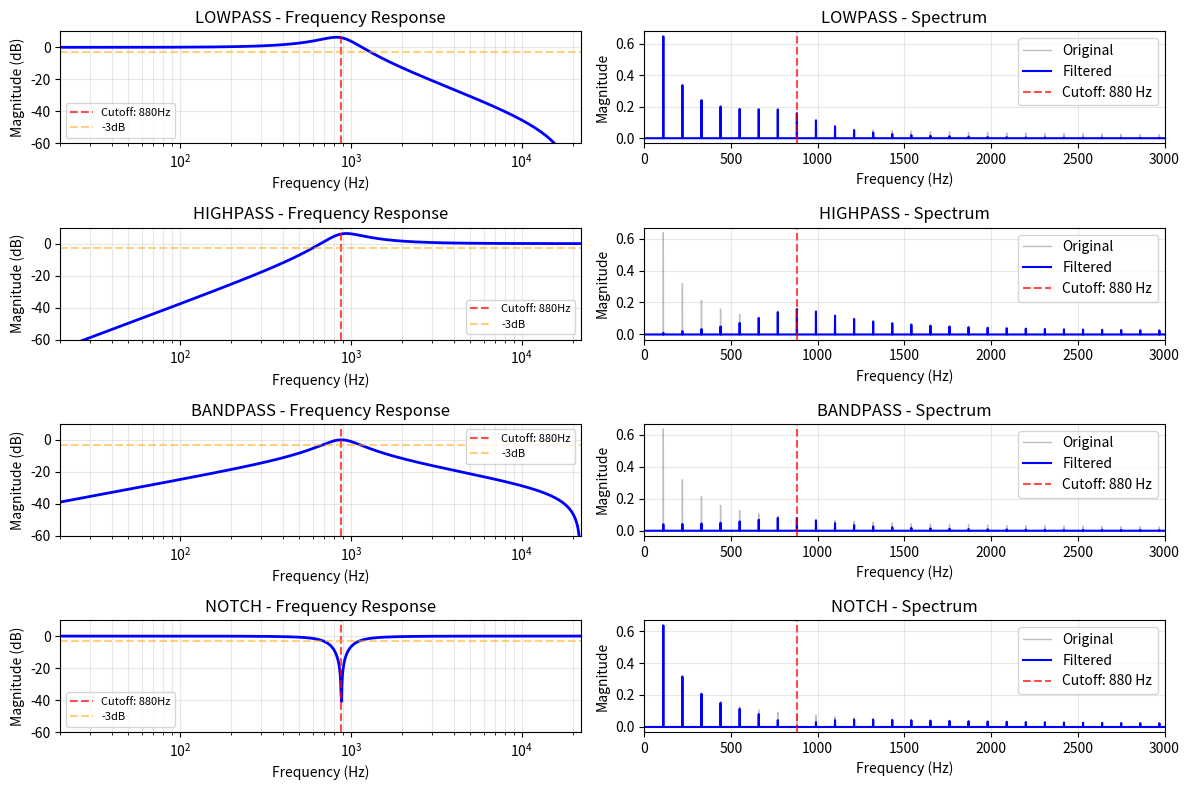
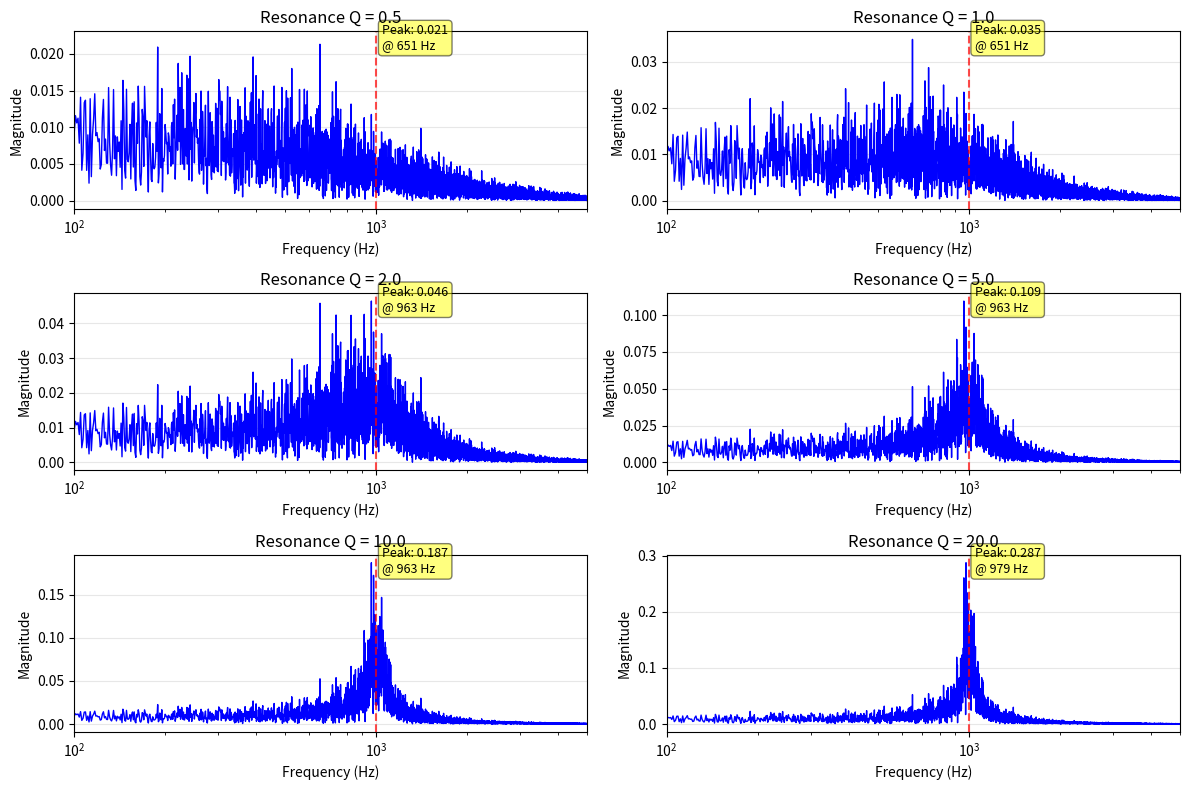

These figures' Python source, in order:
"""
==============================================
DAY 9: Filters (Biquad & State Variable Filters)
==============================================
Goal: 필터의 수학적 원리를 이해하고 다양한 필터 타입을 구현한다.

    -> 계수가 왜 그렇게 나오는지 추가로 더 공부해야함
        + 아직 위상과 그걸 radian 으로 보는것이 익숙하지 않은것같다. (260527)
"""

import numpy as np
import matplotlib.pyplot as plt
from scipy.fft import fft, fftfreq
from scipy import signal

SAMPLE_RATE = 44100
DURATION = 1.0

def biquad_filter(signal_input, filter_type, cutoff_freq, resonance, sample_rate):
    """
    Biquad Filter 

    Biquad = "Bi-quadratic" (2차 필터)

    Transfer function (전달함수)
    H(z) = (b0 + b1*z^(-1) + b2*z^(-2)) / (a0 + a1*z^(-1) + a2*z^(-2))

        차분방정식과 완전히 같은 내용임 (위 전달함수 H(z))
        z^(-1) : 1샘플 과거(Delay 1)
        z^(-2) : 2샘플 과거(Delay 2)
        => 차분방정식은 어떻게 계산하냐를 알려주지만, 전달 함수는 주파수별로 어떻게 반응하냐를 분석할 수 있게 함
        
        z = e^(jw) 를 대입하면 (w=각주파수) -> 각 주파수에서 필터가 신호를 얼마나 증폭/감쇠하는지 바로 계산 가능함
        H(z) → z = e^(jω) 대입 → H(e^(jω)) = 주파수 응답



    Difference equation (차분방정식)
    y[n] = (b0*x[n] + b1*x[n-1] + b2*x[n-2] - a1*y[n-1] - a2*y[n-2]) / a0

        지금 출력값 y[n]은, 지금/과거 입력값들과 과거 출력값들의 가중합이다 (b 계수 : 입력에 곱하는 가중치, a 계수 : 과거 출력에 곱하는 가중치. feedback)
        지금 출력 = 지금 입력 + 1샘플 전 입력 + 2샘플 전 입력 - 1샘플 전 출력 - 2샘플 전 출력
        (각각에 숫자(계수)를 곱해서 더함)

        Ex. b0=1, b1=1, 나머지가 다 0이면 y[n] = x[n] + x[n-1] 이게 전부
            => 지금 샘플이랑 1샘플 전 거 더해라! 
                : 저음 강조, 고음이 깎임 -> 고음은 샘플값이 빠르게 왔다갔다 하는데, 직전값이랑 더하면 서로 상쇄되어버림. 
                  근데 저음은 천천히 변하니까 더하면 오히려 커짐

        x[n]   지금 이 순간 들어온 입력
        x[n-1] 1샘플 전 입력
        x[n-2] 2샘플 전 입력
        y[n-1] 1샘플 전 출력 (자기 자신의 과거)
        y[n-2] 2샘플 전 출력
            b 계수들 : 입력 쪽 가중치(feedforward)
            a 계수들 : 출력 쪽 가중치(feedback. 자기 자신을 되먹임) => 위 수식은 그냥 레시피임

        => y[n-1], y[n-2] 항 : 출력이 다시 입력으로 들어오는 구조. 아날로그 필터에서의 커패시터/인덕터가 하던 일
        (아날로그에서 커패시터가 과거 전압을 기억하듯이, 디지털에서도 이전 샘플값을 메모리에 저장해서 같은 효과를 낸다)

        
    Parameters:
    - cutoff_freq: filter cutoff frequency (차단 주파수)
    - resonance: Q factor (공명, 0.5 ~ 20+)
      - Low Q: gentle slope (부드러운 기울기)
      - High Q: sharp peak (날카로운 피크), self-oscillation (자기 발진)
    
    Filter types:
    - lowpass (LPF): passes low frequencies (저역 통과)
    - highpass (HPF): passes high frequencies (고역 통과)
    - bandpass (BPF): passes middle band (대역 통과)
    - notch: rejects middle band (대역 차단)
   """
    
    # Normalize frequency (정규화된 주파수)
    omega = 2 * np.pi * (cutoff_freq / sample_rate)
        # 주파수를 각도로 변환하는것 
        # 2pi 안에서 전체에서 차지하는 비율이라고 보면 됨
        # Cutoff _Freq / sample_rate = 0 ~ 1 사이의 값으로 정규화를 하는것 -> * 2pi는 라디안 단위로 값을 변화시킴

        # 디지털 필터에서는 Hz 를 직접 모르고, 1샘플 안에서 몇 바퀴 도는가로 주파수를 이해함
        # ex. 2pi * 1000 / 44100 = 약 0.1425 라디안 => 한 샘플마다 원을 0.1425 라디안씩 돌음
        # 샘플레이트가 높을수록 omega 도 작아짐 (같은 주파수도 샘플이 많으면 한 샘플당 조금씩만 전진)
    sin_omega = np.sin(omega)
        # 그 각도의 세로위치
    cos_omega = np.cos(omega)
        # 그 각도의 가로위치

    # Q factor (공명 계수)
    Q = resonance
    alpha = sin_omega / (2 * Q)
        # b0, b1, b2, a1, a2 를 계산할때 거의 모든 식에 alpha가 들어감
        # 얼마나 넓은 주파수 범위에 필터가 작용하는지를 결정해야 함(필터가 작용하는 주파수 범위의 너비)
        # Q가 커지면 alpha가 작아짐 -> 필터 폭이 좁아짐
        # alpha 는 절반짜리 한쪽을 나타내는 값이기때문에 2 * Q 를 처리함

    # Calculate coefficients based on filter type (필터종류에 따라서 b, a 계수를 다르게 셋팅)
    # a0, a1, a2 는 모두 동일함 -> LP, HP, BP, Notch 는 오직 b의 계수만 바꾸는 것
    # : a계수는 feedback 부분이기 때문에 항상 동일

    if filter_type == 'lowpass': # 느린 변화의 낮은 주파수는 유지, 빠른 변화의 높은 주파수는 통과
        b0 = (1 - cos_omega) / 2
        b1 = 1 - cos_omega #얘가 양수가 나오면 
        b2 = (1 - cos_omega) / 2
        a0 = 1 + alpha
        a1 = -2 * cos_omega
        a2 = 1 - alpha
        
        """ cos_omega = cutoff freq 에서의 cos 값

        - cutoff freq 가 낮으면 -> omega가 작음 -> cos_omega 가 1에 가까움
            : 1 - cos_omega 가 0에 가까움

        - cutoff freq 가 높으면 -> omega가 큼 -> cos_omega 가 -1에 가까움
            : 1 - cos_omega 가 2에 가까움

            => b1 이 b0, b2 의 딱 두배. 셋다 양수이기 -> 저음을 모으는 모양이 됨
        
        """
        
    elif filter_type == 'highpass':
        b0 = (1 + cos_omega) / 2
        b1 = -(1 + cos_omega)
        b2 = (1 + cos_omega) / 2
        a0 = 1 + alpha
        a1 = -2 * cos_omega
        a2 = 1 - alpha
        
    elif filter_type == 'bandpass':
        b0 = alpha
        b1 = 0
        b2 = -alpha
        a0 = 1 + alpha
        a1 = -2 * cos_omega
        a2 = 1 - alpha
        
    elif filter_type == 'notch':
        b0 = 1
        b1 = -2 * cos_omega  # COF 주파수 대역이 정확히 상쇄 -> 그 주파수만 제거
        b2 = 1
        a0 = 1 + alpha
        a1 = -2 * cos_omega
        a2 = 1 - alpha

    # Normalize coefficients (정규화)
    b = np.array([b0, b1, b2]) / a0
    a = np.array([1, a1 / a0, a2 / a0])
        
    # 원래의 차분방정식은 
    # a0·y[n] = b0·x[n] + b1·x[n-1] + b2·x[n-2] - a1·y[n-1] - a2·y[n-2] 이런 형태인데,
    # 컴퓨터가 실제로 계산하려면 y[n] 혼자서 왼쪽에 있어야 하므로 양변을 a0 로 나눔
    # => y[n] = (b0/a0)·x[n] + (b1/a0)·x[n-1] + (b2/a0)·x[n-2]
    #    - (a1/a0)·y[n-1] - (a2/a0)·y[n-2]
        # 그걸 한줄씩 해ㅐ놓은게, b = , a =  이라는 배열


    # Apply filter using difference equation
    filtered = signal.lfilter(b, a, signal_input)
        # lfilter : 정규화된 b, a 계수로 차분방정식을 신호 전체에 샘플 하나하나 적용하게 해줌
        # 직접 하면 for 문 돌려야 하는데 lfilter가 signal_input 의 모든 샘플에 대해 자동으로 반복해주게 함

    return filtered, b, a

def plot_frequency_response(b, a, sample_rate, title):
    """
    Plot filter frequency response (주파수 응답)

    - Magnitude response: gain at each frequency (각 주파수의 이득)
    - Phase response: phase shift at each frequency (각 주파수의 위상 변화)    
    """
    w, h = signal.freqz(b, a, worN=8000, fs=sample_rate)

    fig, axes = plt.subplots(2, 1, figsize = (10, 8))

    # Magnitude response
    axes[0].plot(w, 20 * np.log10(abs(h)), linewidth=2, color='blue')
    axes[0].set_ylabel('Magnitude (dB)')
    axes[0].set_title(f'{title} - Frequency Response')
    axes[0].set_xscale('log')
    axes[0].set_xlim(20, sample_rate / 2)
    axes[0].grid(True,alpha = 0.3, which='both')
    axes[0].axhline(-3, color='red', linestyle='--', alpha=0.5, label='-3dB (cutoff)')
    axes[0].legend()
    
    # Phase response
    angles = np.unwrap(np.angle(h))
    axes[1].plot(w, np.degrees(angles), linewidth=2, color='green')
    axes[1].set_ylabel('Phase (degrees)')
    axes[1].set_xlabel('Frequency (Hz)')
    axes[1].set_xscale('log')
    axes[1].set_xlim(20, sample_rate / 2)
    axes[1].grid(True, alpha=0.3, which='both')
    
    return fig

def demonstrate_filter_types():
    # 다양한 필터 타입 시연

    # Generate test signal : sawtooth with multiple harmonics
    freq = 110
    t = np.linspace(0, DURATION, int(SAMPLE_RATE * DURATION), endpoint=False)

    # Band-limited sawtooth (using additive synthesis)
    test_signal = np.zeros_like(t)
    nyquist = SAMPLE_RATE / 2
    max_harmonic = int(nyquist / freq)

    for n in range(1, min(max_harmonic, 100)):
        amplitude = (2 / np.pi) * ((-1) ** (n+1)) / n
        test_signal += amplitude * np.sin(2 * np.pi * n * freq * t)

    # Filter parameters
    cutoff = 880
    resonance = 2.0 # Moderate Q

    filter_types = ['lowpass', 'highpass', 'bandpass', 'notch']

    fig, axes = plt.subplots(len(filter_types), 2, figsize=(12, 8))

    for idx, ftype in enumerate(filter_types):
        # Apply filter
        filtered, b, a = biquad_filter(test_signal, ftype, cutoff, resonance, SAMPLE_RATE)

        # Time domain
        w, h = signal.freqz(b, a, worN=4000, fs=SAMPLE_RATE)
        axes[idx, 0].plot(w, 20 * np.log10(np.abs(h) + 1e-10), linewidth=2, color='blue')
        axes[idx, 0].axvline(cutoff, color='red', linestyle='--', alpha=0.7, label=f'Cutoff: {cutoff}Hz')
        axes[idx, 0].axhline(-3, color='orange', linestyle='--', alpha=0.5, label='-3dB')
        axes[idx, 0].set_ylim(-60, 10)
        axes[idx, 0].set_xscale('log')
        axes[idx, 0].set_xlim(20, SAMPLE_RATE / 2)
        axes[idx, 0].set_title(f'{ftype.upper()} - Frequency Response')
        axes[idx, 0].set_ylabel('Magnitude (dB)')
        axes[idx, 0].set_xlabel('Frequency (Hz)')
        axes[idx, 0].legend(fontsize=8)
        axes[idx, 0].grid(True, alpha=0.3, which='both')

        # Frequency domain
        N = len(filtered)
        fft_original = fft(test_signal)
        fft_filtered = fft(filtered)
        freqs = fftfreq(N, 1/SAMPLE_RATE)
        positive_freqs = freqs[:N//2]
        mag_original = np.abs(fft_original[:N//2]) * 2 / N
        mag_filtered = np.abs(fft_filtered[:N//2]) * 2 / N
        
        axes[idx, 1].plot(positive_freqs, mag_original, linewidth=1, 
                         color='gray', alpha=0.5, label='Original')
        axes[idx, 1].plot(positive_freqs, mag_filtered, linewidth=1.5, 
                         color='blue', label='Filtered')
        axes[idx, 1].axvline(cutoff, color='red', linestyle='--', 
                           alpha=0.7, label=f'Cutoff: {cutoff} Hz')
        axes[idx, 1].set_xlim(0, 3000)
        axes[idx, 1].set_xlabel('Frequency (Hz)')
        axes[idx, 1].set_ylabel('Magnitude')
        axes[idx, 1].set_title(f'{ftype.upper()} - Spectrum')
        axes[idx, 1].legend()
        axes[idx, 1].grid(True, alpha=0.3)
        # axes[idx, 1].set_yscale('log')
        # 위 set_yscale('log') 때문에 0에 가까운값을 -무한대로 보내버렸었음. 
        # 근데 스펙트럼에서 신호가 없는 주파수 구간은 거의 0이이여서 log(0) 이 아래로 날라가 버리면 이상하게 떠있는것 처럼 표현됨
    
    plt.tight_layout()
    plt.show()

def resonance_effect():
    """
    Resonance (Q factor) 효과 분석
    
    High Q:
    - Sharp peak at cutoff (차단 주파수에 날카로운 피크)
    - Can self-oscillate (자기 발진 가능)
    - "Acid" sound (애시드 사운드)
    """
    # White noise as test signal (모든 주파수 포함)
    noise = np.random.randn(int(SAMPLE_RATE * DURATION))
    
    cutoff = 1000  # 1 kHz
    Q_values = [0.5, 1.0, 2.0, 5.0, 10.0, 20.0]
    
    fig, axes = plt.subplots(3, 2, figsize=(12, 8))
    axes = axes.flatten()
    
    for idx, Q in enumerate(Q_values):
        filtered, b, a = biquad_filter(noise, 'lowpass', cutoff, Q, SAMPLE_RATE)
        
        # Spectrum
        N = len(filtered)
        fft_result = fft(filtered)
        freqs = fftfreq(N, 1/SAMPLE_RATE)
        positive_freqs = freqs[:N//2]
        magnitude = np.abs(fft_result[:N//2]) * 2 / N
        
        axes[idx].plot(positive_freqs, magnitude, linewidth=1, color='blue')
        axes[idx].set_xlim(100, 5000)
        axes[idx].set_xlabel('Frequency (Hz)')
        axes[idx].set_ylabel('Magnitude')
        axes[idx].set_title(f'Resonance Q = {Q}')
        axes[idx].axvline(cutoff, color='red', linestyle='--', alpha=0.7)
        axes[idx].grid(True, alpha=0.3)
        axes[idx].set_xscale('log')
        
        # Calculate peak gain
        peak_idx = np.argmax(magnitude[positive_freqs > 100])
        peak_freq = positive_freqs[positive_freqs > 100][peak_idx]
        peak_gain = magnitude[positive_freqs > 100][peak_idx]
        
        axes[idx].text(0.6, 0.9, f'Peak: {peak_gain:.3f}\n@ {peak_freq:.0f} Hz',
                      transform=axes[idx].transAxes, fontsize=9,
                      bbox=dict(boxstyle='round', facecolor='yellow', alpha=0.5))
    
    plt.tight_layout()
    plt.show()

def state_variable_filter(signal_input, cutoff_freq, resonance, sample_rate):
    """
    State Variable Filter (SVF) (상태 변수 필터)
        => 필터 내부 상태(state) 를 계속 업데이트 함
        - svf : 아날로그 integrator(적분) 회로 기반

    Biquad : 하나의 수식 -> b 계수를 바꾸면 LP/HP/BP/Notch 형태로 필터타입 바뀜
    SVF    : 하나의 구조 -> LP, HP, BP 세개가 동시에 나옴
        - lowpass = 0
        - bandpass = 0 
            : 이 두 변수가 SVF의 메모리! -> 현재 필터의 상태를 기억함 (매 샘플마다 이 값들이 업데이트 되면서 필터가 작동함)
    
    
    Architecture:
    - Produces LP, BP, HP outputs simultaneously (동시에 3개 출력)
    - Uses 2 integrators (2개 적분기 사용)
    - Better for modulation (변조에 더 좋음)
    
    Topology (위상 구조):
    Input → [+] → BP integrator → LP integrator → LP out
              ↑                         ↓
              └─────── feedback ────────┘
    
    Advantages:
    - Smooth parameter changes (부드러운 파라미터 변화)
    - Stable at high resonance (높은 공명에서도 안정적)
    - Multiple outputs (다중 출력)
    """

    # Calculate coefficients
    f = 2 * np.sin(np.pi * (cutoff_freq / sample_rate))
        # w = 2pi * (fc/fs) = radian 표현 방식
    q = 1 / resonance
        # 레조넌스가 커지면 q 작아짐 
        # 레조넌스가 작아지면 q 커짐

    # Initialize state variables (상태 변수 초기화)
    lowpass = 0
    bandpass = 0 

    lp_out = np.zeros_like(signal_input)
    bp_out = np.zeros_like(signal_input)
    hp_out = np.zeros_like(signal_input)




demonstrate_filter_types()
resonance_effect()
